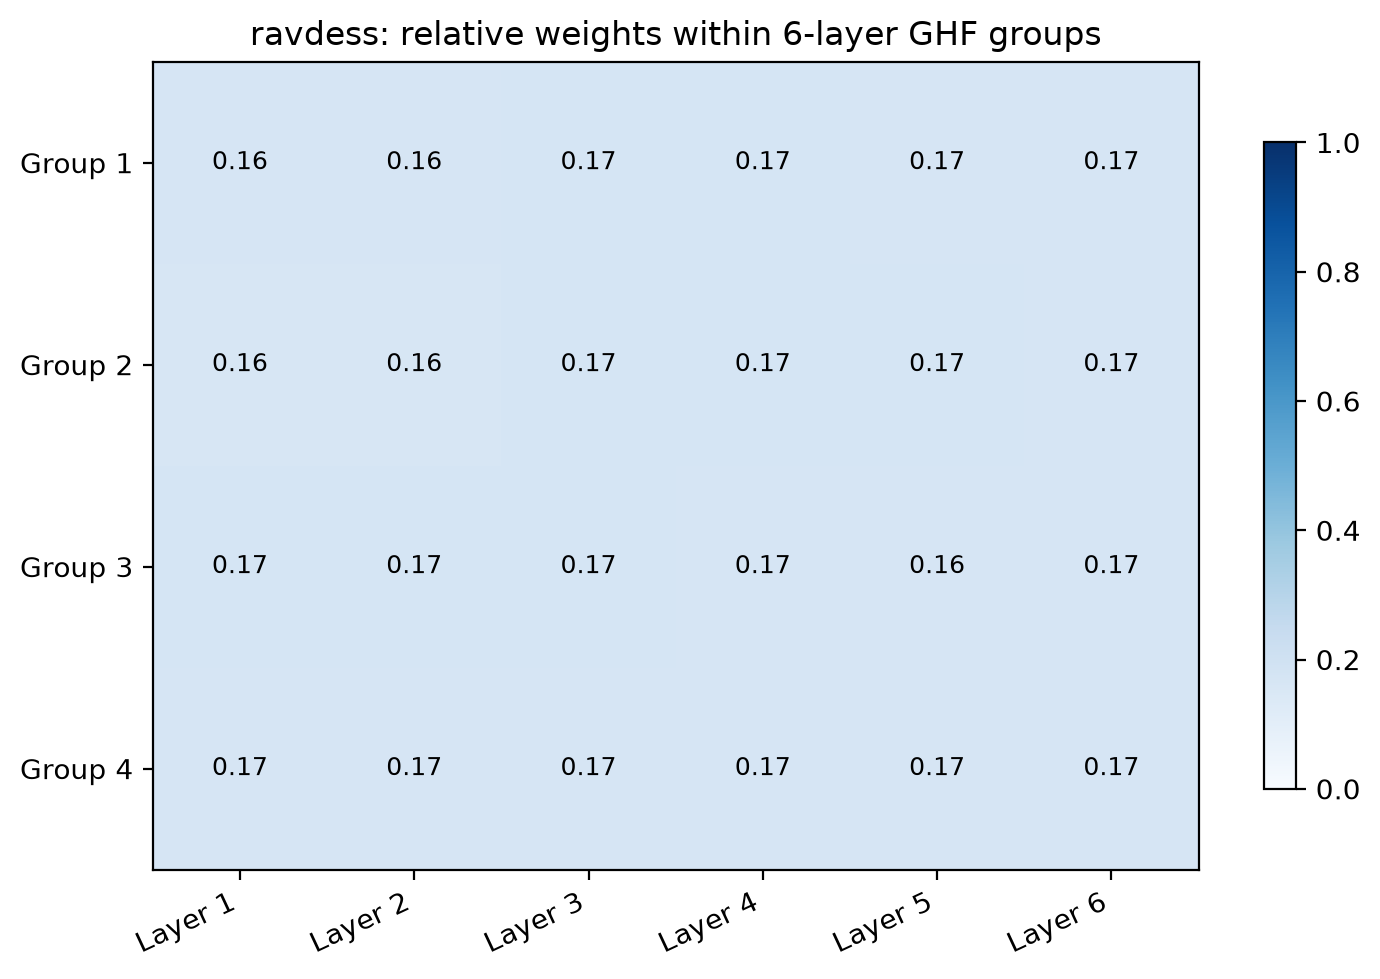

Source data for this figure (header and first rows):
layer, group, weight
1, 1, 0.1645
2, 1, 0.1649
3, 1, 0.1683
4, 1, 0.1684
5, 1, 0.1661
6, 1, 0.1678
7, 2, 0.1603
8, 2, 0.1593
9, 2, 0.17
10, 2, 0.1714
11, 2, 0.1718
12, 2, 0.1671
13, 3, 0.1682
14, 3, 0.1683
15, 3, 0.1682
16, 3, 0.1656
17, 3, 0.1644
18, 3, 0.1652
19, 4, 0.166
20, 4, 0.1662
21, 4, 0.1661
22, 4, 0.1679
23, 4, 0.1666
24, 4, 0.1672
